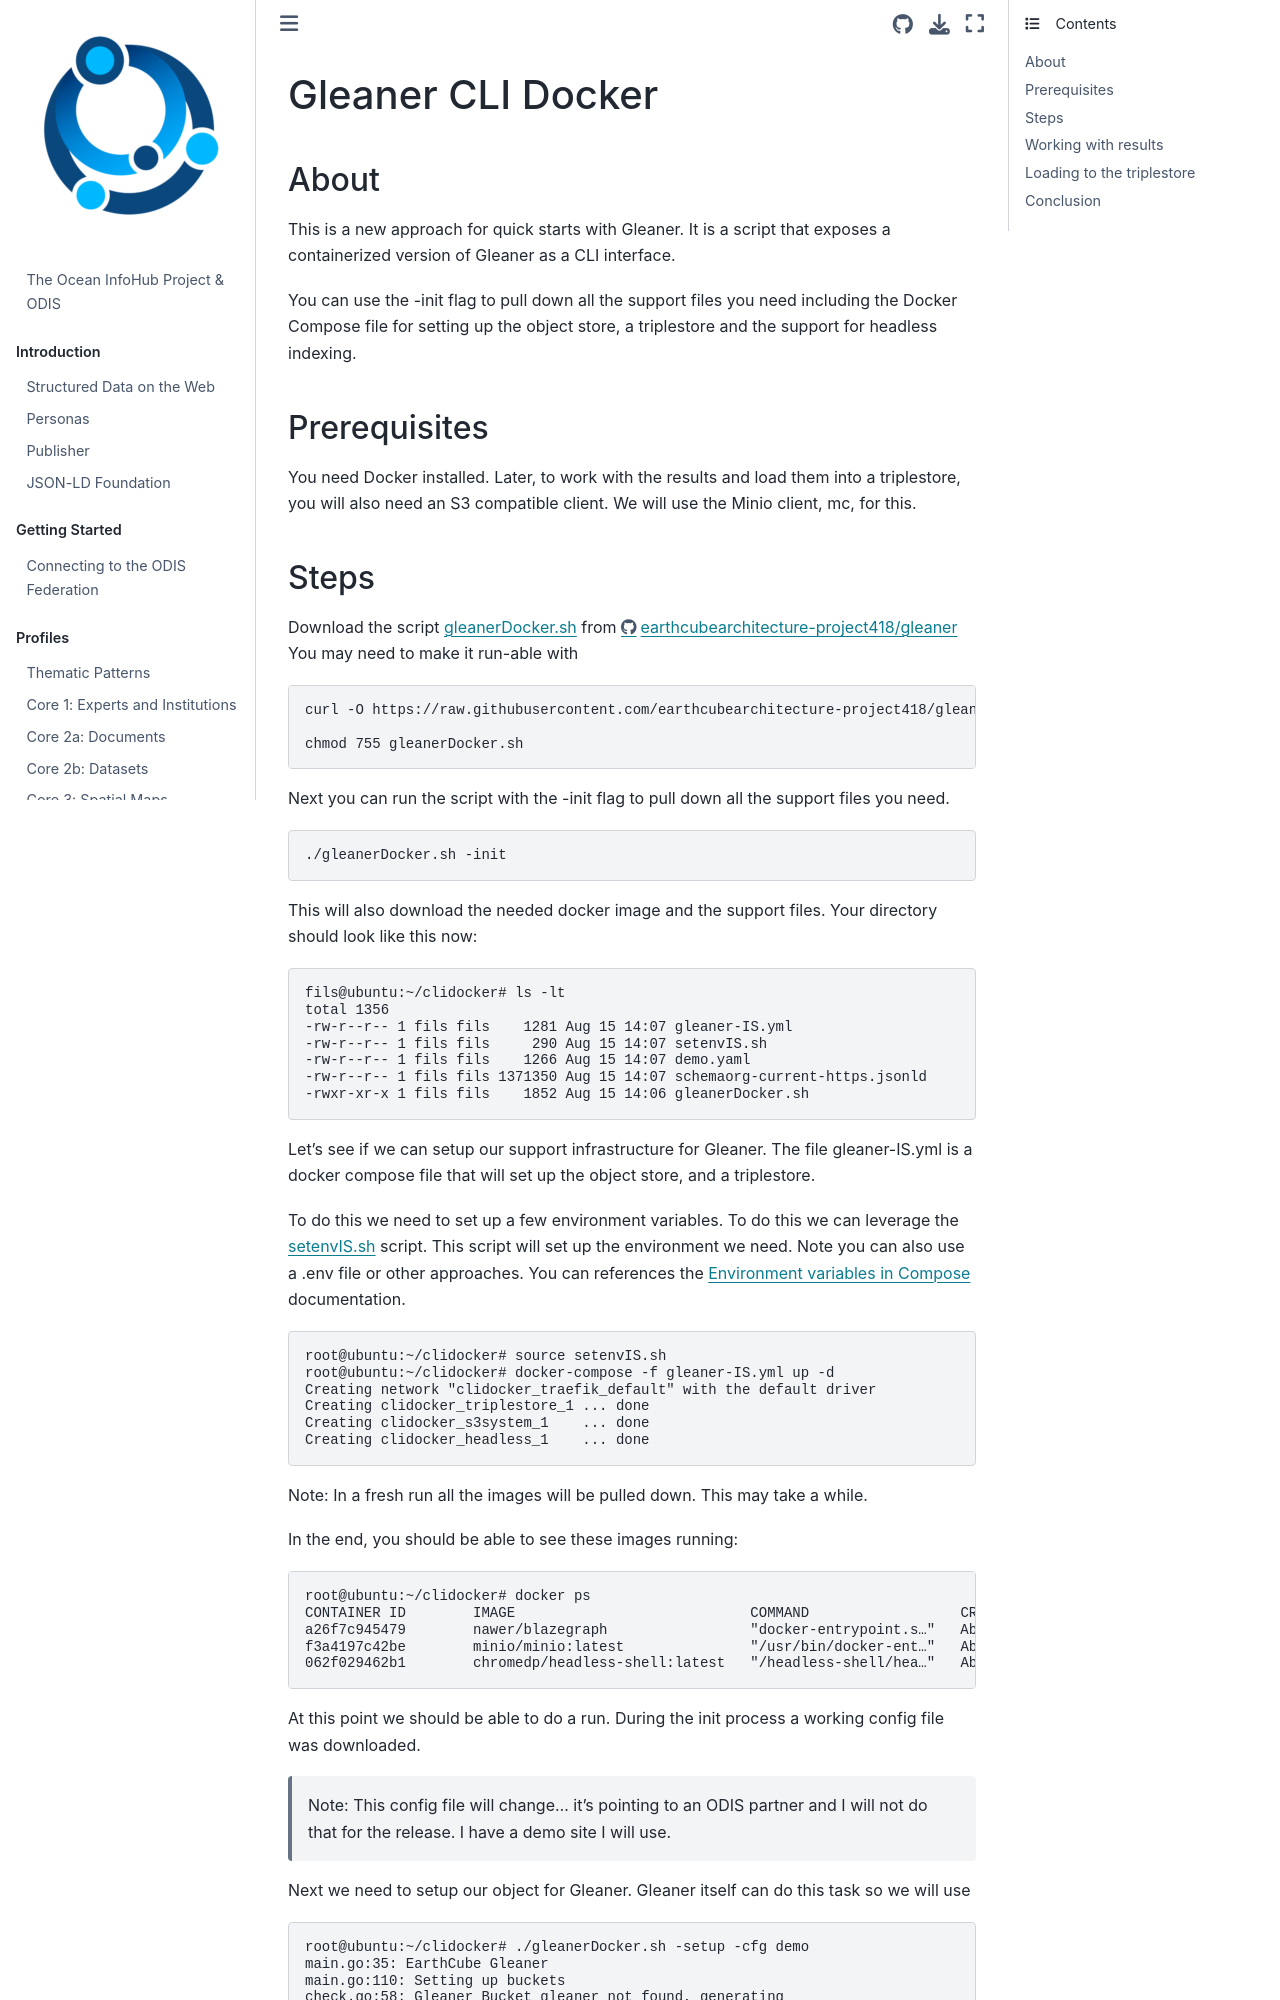

repository: iodepo/odis-arch · page: indexing/cliDocker/index.html · generator: jekyll

# Gleaner CLI Docker

## About

This is a new approach for quick starts with Gleaner.  It is a script that exposes
a containerized version of Gleaner as a CLI interface.

You can use the -init flag to pull down all the support files you need including
the Docker Compose file for setting up the object store, a triplestore and 
the support for headless indexing.  

## Prerequisites

You need Docker installed.  Later, to work with the results and load them into a
triplestore, you will also need an S3 compatible client.  We will use the Minio
client, mc, for this.
